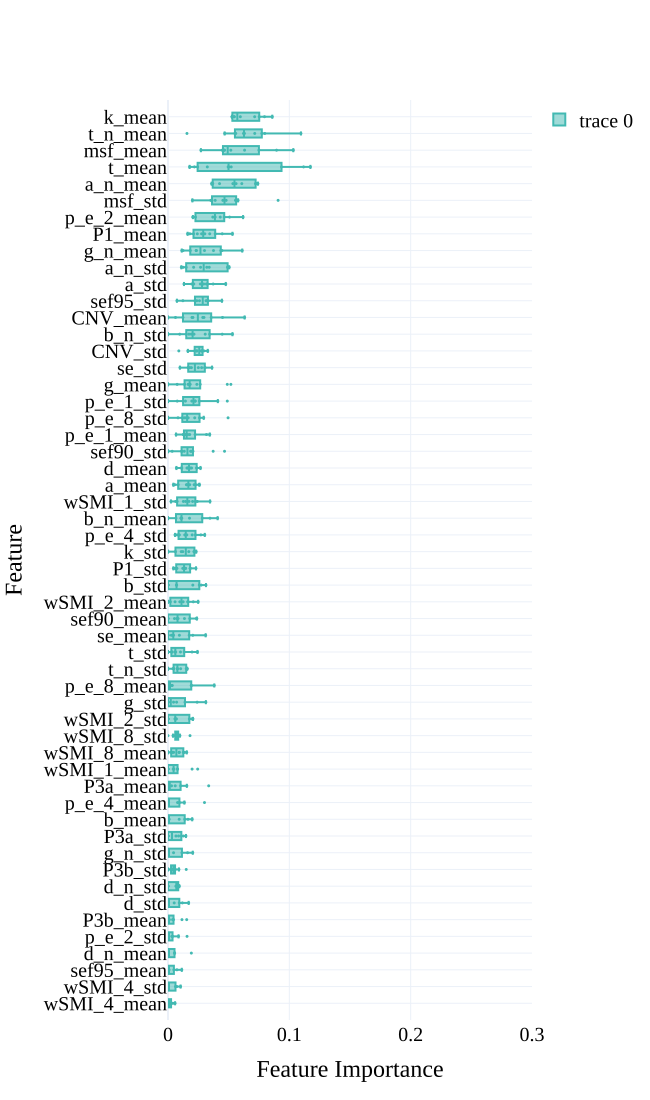

The table this chart was drawn from, first rows:
, min, max, mean, std
wSMI_1_mean, 0.0, 0.02445, 0.00692, 0.008685
wSMI_1_std, 0.00245, 0.03466, 0.01624, 0.009657
wSMI_2_mean, 0.0, 0.02487, 0.01085, 0.008842
wSMI_2_std, 0.0, 0.02057, 0.007656, 0.008473
wSMI_4_mean, 0.0, 0.005844, 0.00147, 0.002117
wSMI_4_std, 0.0, 0.01037, 0.002375, 0.00396
wSMI_8_mean, 0.0, 0.01543, 0.0071, 0.00567
wSMI_8_std, 0.0, 0.01815, 0.007399, 0.004608
p_e_1_mean, 0.00663, 0.03443, 0.01829, 0.008777
p_e_1_std, 0.0, 0.04886, 0.02146, 0.0147
p_e_2_mean, 0.0205, 0.06188, 0.03801, 0.01363
p_e_2_std, 0.0, 0.01569, 0.003122, 0.005247
p_e_4_mean, 0.0, 0.03007, 0.006088, 0.009815
p_e_4_std, 0.0058, 0.0303, 0.01605, 0.008611
p_e_8_mean, 0.0, 0.03814, 0.008325, 0.013
p_e_8_std, 0.0, 0.04951, 0.01919, 0.01366
k_mean, 0.05271, 0.08595, 0.06394, 0.0128
k_std, 0.0, 0.02322, 0.01351, 0.009088
se_mean, 0.0, 0.03103, 0.008975, 0.01061
se_std, 0.009825, 0.03629, 0.02302, 0.008213
msf_mean, 0.02712, 0.1033, 0.05925, 0.02342
msf_std, 0.0201, 0.09075, 0.0484, 0.0189
sef90_mean, 0.0, 0.02377, 0.009974, 0.009292
sef90_std, 0.0, 0.04659, 0.01821, 0.01429
sef95_mean, 0.0, 0.01137, 0.002446, 0.004052
sef95_std, 0.007353, 0.04444, 0.02655, 0.01084
b_mean, 0.0, 0.01994, 0.006034, 0.008022
b_std, 0.0, 0.03129, 0.0119, 0.01289
b_n_mean, 0.0, 0.0409, 0.01609, 0.01412
b_n_std, 0.0, 0.05312, 0.02453, 0.0162
g_mean, 0.0, 0.05182, 0.02243, 0.01653
g_std, 0.0, 0.03121, 0.008092, 0.01137
g_n_mean, 0.01136, 0.06119, 0.03054, 0.01599
g_n_std, 0.0, 0.0204, 0.00526, 0.007837
t_mean, 0.0178, 0.1174, 0.05709, 0.03734
t_std, 0.0, 0.02429, 0.008605, 0.008289
t_n_mean, 0.01562, 0.1096, 0.06367, 0.02437
t_n_std, 0.0, 0.01585, 0.008572, 0.005521
d_mean, 0.006944, 0.02676, 0.0173, 0.006372
d_std, 0.0, 0.01703, 0.004333, 0.006289
d_n_mean, 0.0, 0.01924, 0.003008, 0.006133
d_n_std, 0.0, 0.009299, 0.004792, 0.004198
a_n_mean, 0.03599, 0.0741, 0.05408, 0.0156
a_n_std, 0.011, 0.05045, 0.03012, 0.0155
a_mean, 0.004459, 0.0259, 0.01629, 0.00796
a_std, 0.01318, 0.0476, 0.02795, 0.01001
CNV_mean, 0.0, 0.06315, 0.02608, 0.01878
CNV_std, 0.00892, 0.03277, 0.02407, 0.00702
P1_mean, 0.01617, 0.05312, 0.03084, 0.01201
P1_std, 0.004464, 0.02308, 0.0125, 0.006274
P3a_mean, 0.0, 0.03354, 0.006833, 0.01081
P3a_std, 0.0, 0.01478, 0.005382, 0.006068
P3b_mean, 0.0, 0.01541, 0.00364, 0.005517
P3b_std, 0.0, 0.01503, 0.005134, 0.00441
